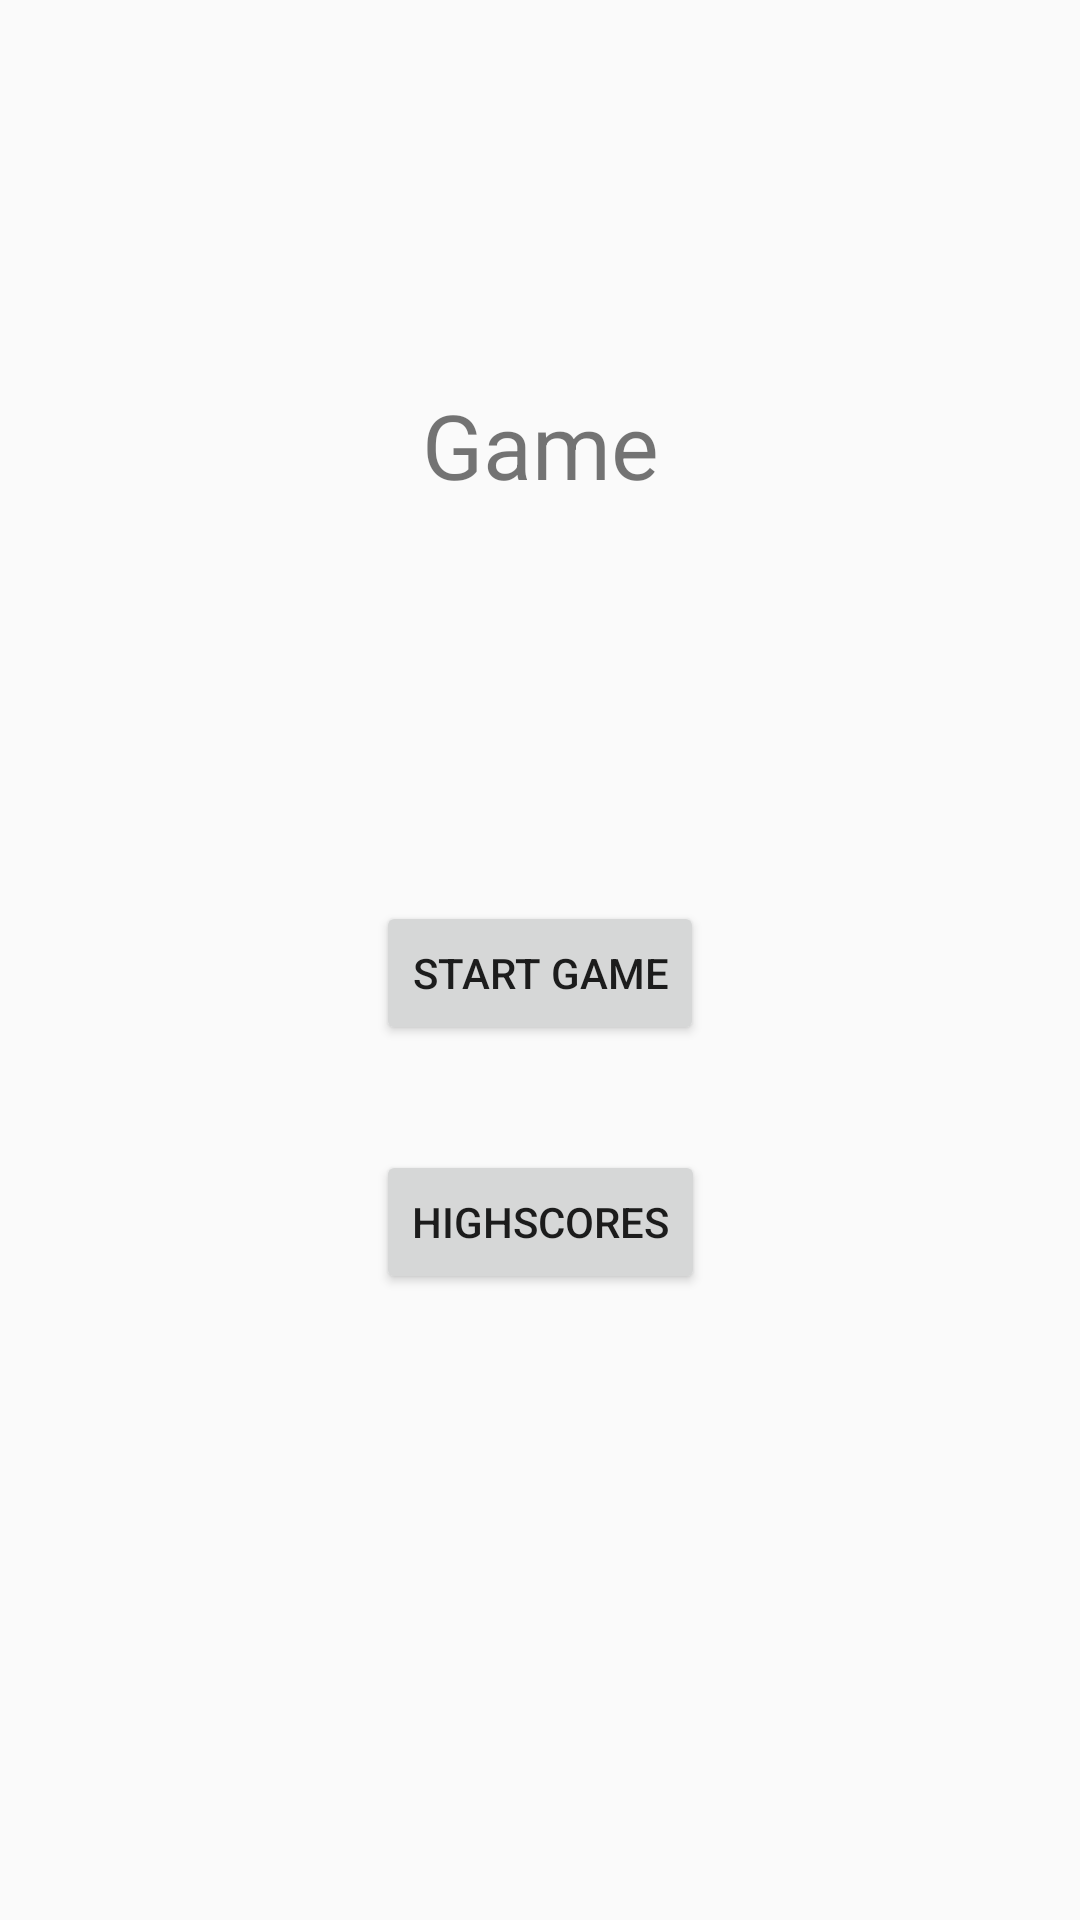

The Android layout XML behind this screen, and the referenced resources:
<!-- AndroidManifest.xml: application theme AppTheme -->
<!-- res/layout/activity_start_screen.xml -->
<?xml version="1.0" encoding="utf-8"?>
<androidx.constraintlayout.widget.ConstraintLayout xmlns:android="http://schemas.android.com/apk/res/android"
    xmlns:app="http://schemas.android.com/apk/res-auto"
    xmlns:tools="http://schemas.android.com/tools"
    android:layout_width="match_parent"
    android:layout_height="match_parent"
    tools:context=".View.StartActivity">

    <TextView
        android:id="@+id/textView"
        android:layout_width="wrap_content"
        android:layout_height="wrap_content"
        android:layout_marginTop="128dp"
        android:text="Game"
        android:textSize="30sp"
        app:layout_constraintEnd_toEndOf="parent"
        app:layout_constraintStart_toStartOf="parent"
        app:layout_constraintTop_toTopOf="parent" />

    <Button
        android:id="@+id/startGame"
        android:layout_width="wrap_content"
        android:layout_height="wrap_content"
        android:layout_marginTop="132dp"
        android:text="Start game"
        app:layout_constraintEnd_toEndOf="parent"
        app:layout_constraintStart_toStartOf="parent"
        app:layout_constraintTop_toBottomOf="@+id/textView" />

    <Button
        android:id="@+id/highScores"
        android:layout_width="wrap_content"
        android:layout_height="wrap_content"
        android:layout_marginTop="8dp"
        android:layout_marginBottom="8dp"
        android:text="Highscores"
        app:layout_constraintBottom_toBottomOf="parent"
        app:layout_constraintEnd_toEndOf="parent"
        app:layout_constraintHorizontal_bias="0.501"
        app:layout_constraintStart_toStartOf="parent"
        app:layout_constraintTop_toBottomOf="@+id/startGame"
        app:layout_constraintVertical_bias="0.119" />
</androidx.constraintlayout.widget.ConstraintLayout>
<!-- resources referenced by this layout -->
<resources>
  <style name="AppTheme" parent="Theme.AppCompat.Light.DarkActionBar">
          
          <item name="colorPrimary">@color/colorPrimary</item>
          <item name="colorPrimaryDark">@color/colorPrimaryDark</item>
          <item name="colorAccent">@color/colorAccent</item>
      </style>
  <!-- not gathered from this repository: default colours our renderer supplied (Android Studio template values) -->
  <color name="colorPrimary">#FF6200EE</color>
  <color name="colorPrimaryDark">#FF3700B3</color>
  <color name="colorAccent">#FF03DAC5</color>
</resources>
